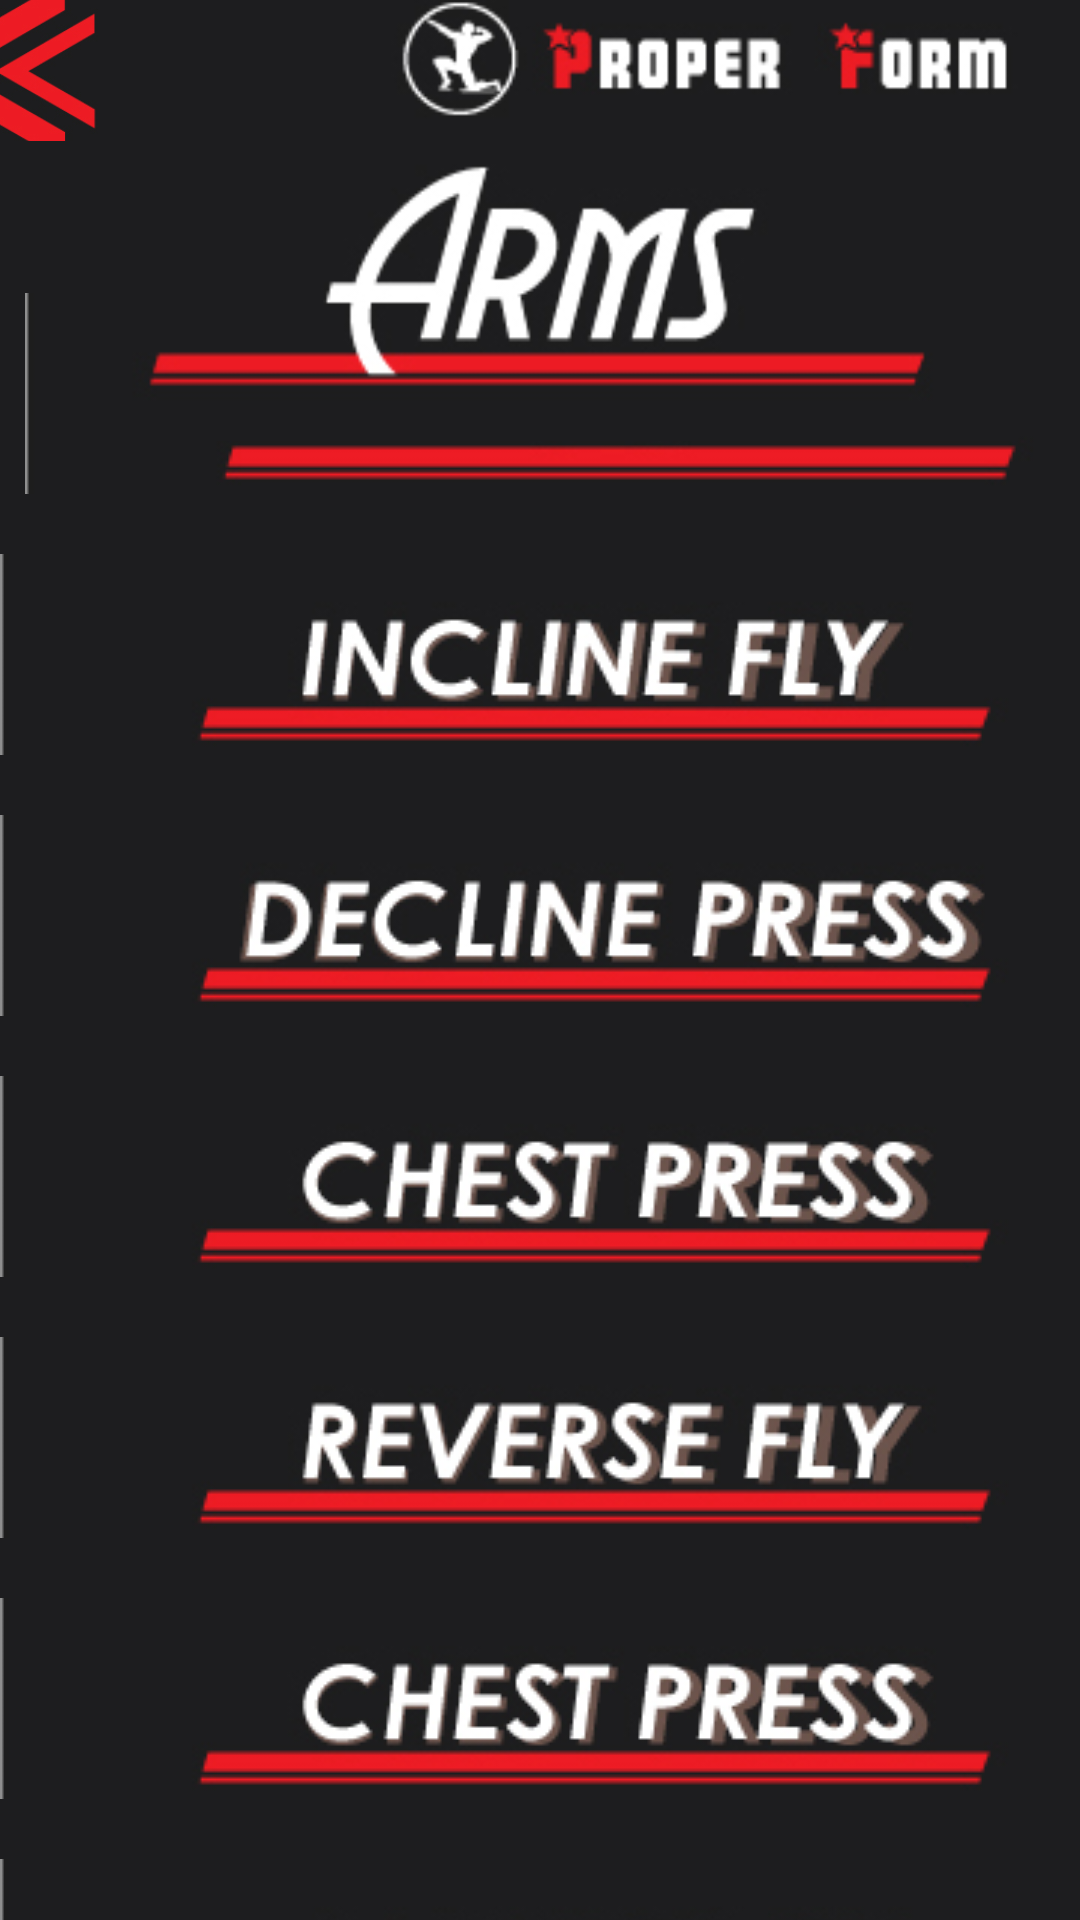

The Android layout XML behind this screen, and the referenced resources:
<!-- AndroidManifest.xml: application theme AppTheme -->
<!-- res/layout/activity_exercises.xml -->
<?xml version="1.0" encoding="utf-8"?>

<androidx.constraintlayout.widget.ConstraintLayout xmlns:android="http://schemas.android.com/apk/res/android"
    xmlns:app="http://schemas.android.com/apk/res-auto"
    xmlns:tools="http://schemas.android.com/tools"
    android:layout_width="match_parent"
    android:layout_height="match_parent"
    tools:context=".Exercises">

    <ImageView
        android:id="@+id/background"
        android:layout_width="wrap_content"
        android:layout_height="wrap_content"
        android:contentDescription="@string/bg"
        app:layout_constraintBottom_toBottomOf="parent"
        app:layout_constraintEnd_toEndOf="parent"
        app:layout_constraintHorizontal_bias="0.0"
        app:layout_constraintStart_toStartOf="parent"
        app:layout_constraintTop_toTopOf="parent"
        app:layout_constraintVertical_bias="1.0"
        app:srcCompat="@drawable/bg" />

    <ScrollView
        android:layout_width="412dp"
        android:layout_height="557dp"
        android:layout_below="@id/logo"
        android:layout_centerHorizontal="true"
        android:orientation="vertical"
        app:layout_constraintBottom_toBottomOf="parent"
        app:layout_constraintEnd_toEndOf="parent"
        app:layout_constraintHorizontal_bias="0.0"
        app:layout_constraintStart_toStartOf="parent"
        app:layout_constraintTop_toBottomOf="@+id/logo"
        app:layout_constraintVertical_bias="0.774">


        <LinearLayout
            android:layout_width="match_parent"
            android:layout_height="wrap_content"
            android:orientation="vertical"
            app:layout_constraintTop_toBottomOf="@+id/logo"
            tools:layout_editor_absoluteX="0dp"
            tools:layout_editor_absoluteY="204dp">

            <ImageButton
                android:id="@+id/oneWork"
                android:layout_gravity = "center_horizontal"
                android:layout_width="wrap_content"
                android:layout_height="wrap_content"
                android:layout_marginBottom="20dp"
                app:layout_constraintBottom_toBottomOf="parent"
                app:layout_constraintEnd_toEndOf="parent"
                app:layout_constraintHorizontal_bias="0.0"
                app:layout_constraintStart_toStartOf="parent"
                app:layout_constraintTop_toBottomOf="parent"
                app:layout_constraintVertical_bias="0.0"

                android:background="@android:color/transparent"
                app:srcCompat="@drawable/fly" />

            <ImageButton
                android:id="@+id/twobtn"
                android:layout_width="wrap_content"
                android:layout_height="wrap_content"
                android:layout_marginBottom="20dp"
                android:background="@android:color/transparent"
                app:srcCompat="@drawable/incline_fly" />

            <ImageButton
                android:id="@+id/threebtn"
                android:layout_width="wrap_content"
                android:layout_height="wrap_content"
                android:layout_marginBottom="20dp"
                android:background="@android:color/transparent"
                app:layout_constraintBottom_toBottomOf="parent"
                app:layout_constraintEnd_toEndOf="parent"
                app:layout_constraintHorizontal_bias="0.0"
                app:layout_constraintStart_toStartOf="parent"
                app:layout_constraintTop_toBottomOf="@+id/twobtn"
                app:layout_constraintVertical_bias="0.0"
                app:srcCompat="@drawable/decline_press" />

            <ImageButton
                android:id="@+id/fourbtn"
                android:layout_width="wrap_content"
                android:layout_height="wrap_content"
                android:layout_marginBottom="20dp"
                android:background="@android:color/transparent"
                app:layout_constraintBottom_toBottomOf="parent"
                app:layout_constraintEnd_toEndOf="parent"
                app:layout_constraintHorizontal_bias="0.0"
                app:layout_constraintStart_toStartOf="parent"
                app:layout_constraintTop_toBottomOf="@+id/threebtn"
                app:layout_constraintVertical_bias="0.0"
                app:srcCompat="@drawable/chest_press" />

            <ImageButton
                android:id="@+id/fifbtn"
                android:layout_width="wrap_content"
                android:layout_height="wrap_content"
                android:layout_marginBottom="20dp"
                android:background="@android:color/transparent"
                app:layout_constraintBottom_toBottomOf="parent"
                app:layout_constraintEnd_toEndOf="parent"
                app:layout_constraintHorizontal_bias="0.0"
                app:layout_constraintStart_toStartOf="parent"
                app:layout_constraintTop_toBottomOf="@+id/fourbtn"
                app:layout_constraintVertical_bias="0.0"
                app:srcCompat="@drawable/rev_fly" />

            <ImageButton
                android:id="@+id/sixbtn"
                android:layout_width="wrap_content"
                android:layout_height="wrap_content"
                android:layout_marginBottom="20dp"
                android:background="@android:color/transparent"
                app:layout_constraintBottom_toBottomOf="parent"
                app:layout_constraintEnd_toEndOf="parent"
                app:layout_constraintHorizontal_bias="0.0"
                app:layout_constraintStart_toStartOf="parent"
                app:layout_constraintTop_toBottomOf="@+id/fifbtn"
                app:layout_constraintVertical_bias="0.0"
                app:srcCompat="@drawable/chest_press" />

            <ImageButton
                android:id="@+id/sevenbtn"
                android:layout_width="wrap_content"
                android:layout_height="wrap_content"
                android:layout_marginBottom="20dp"
                android:background="@android:color/transparent"
                app:layout_constraintBottom_toBottomOf="parent"
                app:layout_constraintEnd_toEndOf="parent"
                app:layout_constraintHorizontal_bias="0.0"
                app:layout_constraintStart_toStartOf="parent"
                app:layout_constraintTop_toBottomOf="@+id/sixbtn"
                app:layout_constraintVertical_bias="0.0"
                app:srcCompat="@drawable/incline_fly" />

            <ImageButton
                android:id="@+id/eightbtn"
                android:layout_width="wrap_content"
                android:layout_height="wrap_content"
                android:layout_marginBottom="20dp"
                android:background="@android:color/transparent"
                app:layout_constraintBottom_toBottomOf="parent"
                app:layout_constraintEnd_toEndOf="parent"
                app:layout_constraintHorizontal_bias="0.0"
                app:layout_constraintStart_toStartOf="parent"
                app:layout_constraintTop_toBottomOf="@+id/sevenbtn"
                app:layout_constraintVertical_bias="0.0"
                app:srcCompat="@drawable/fly" />



        </LinearLayout>
    </ScrollView>

    <ImageView
        android:id="@+id/logo"
        android:layout_width="0dp"
        android:layout_height="147dp"
        android:contentDescription="@string/bg"
        app:layout_constraintBottom_toBottomOf="parent"
        app:layout_constraintEnd_toEndOf="parent"
        app:layout_constraintHorizontal_bias="1.0"
        app:layout_constraintStart_toStartOf="parent"
        app:layout_constraintTop_toTopOf="parent"
        app:layout_constraintVertical_bias="0.0"
        app:srcCompat="@drawable/arms_title" />

    <ImageButton
        android:id="@+id/backMainActivityBtn"
        android:layout_width="70dp"
        android:layout_height="47dp"
        android:background="@color/colorPrimary"
        android:scaleType="centerCrop"
        app:layout_constraintBottom_toBottomOf="parent"
        app:layout_constraintEnd_toStartOf="@+id/logo"
        app:layout_constraintHorizontal_bias="0.0"
        app:layout_constraintStart_toStartOf="parent"
        app:layout_constraintTop_toTopOf="parent"
        app:layout_constraintVertical_bias="0.0"
        app:srcCompat="@drawable/backbtn" />

</androidx.constraintlayout.widget.ConstraintLayout>
<!-- resources referenced by this layout -->
<resources>
  <color name="colorPrimary">#6200EE</color>
  <!-- drawable arms_title: jpg bitmap (drawable, 16361 bytes) -->
  <!-- drawable backbtn: jpg bitmap (drawable, 17916 bytes) -->
  <!-- drawable bg: jpg bitmap (drawable, 24823 bytes) -->
  <!-- drawable chest_press: jpg bitmap (drawable, 12467 bytes) -->
  <!-- drawable decline_press: jpg bitmap (drawable, 13545 bytes) -->
  <!-- drawable fly: jpg bitmap (drawable, 5906 bytes) -->
  <!-- drawable incline_fly: jpg bitmap (drawable, 11716 bytes) -->
  <!-- drawable rev_fly: jpg bitmap (drawable, 12325 bytes) -->
  <string name="bg" />
  <style name="AppTheme" parent="Theme.AppCompat.Light.NoActionBar">
          
          <item name="colorPrimary">@color/colorPrimary</item>
          <item name="colorPrimaryDark">@color/colorPrimaryDark</item>
          <item name="colorAccent">@color/colorAccent</item>
          <item name="android:windowBackground">@color/colorBackground</item>
      </style>
  <color name="colorPrimaryDark">#3700B3</color>
  <color name="colorAccent">#03DAC5</color>
  <color name="colorBackground">#1E1E1E</color>
</resources>
